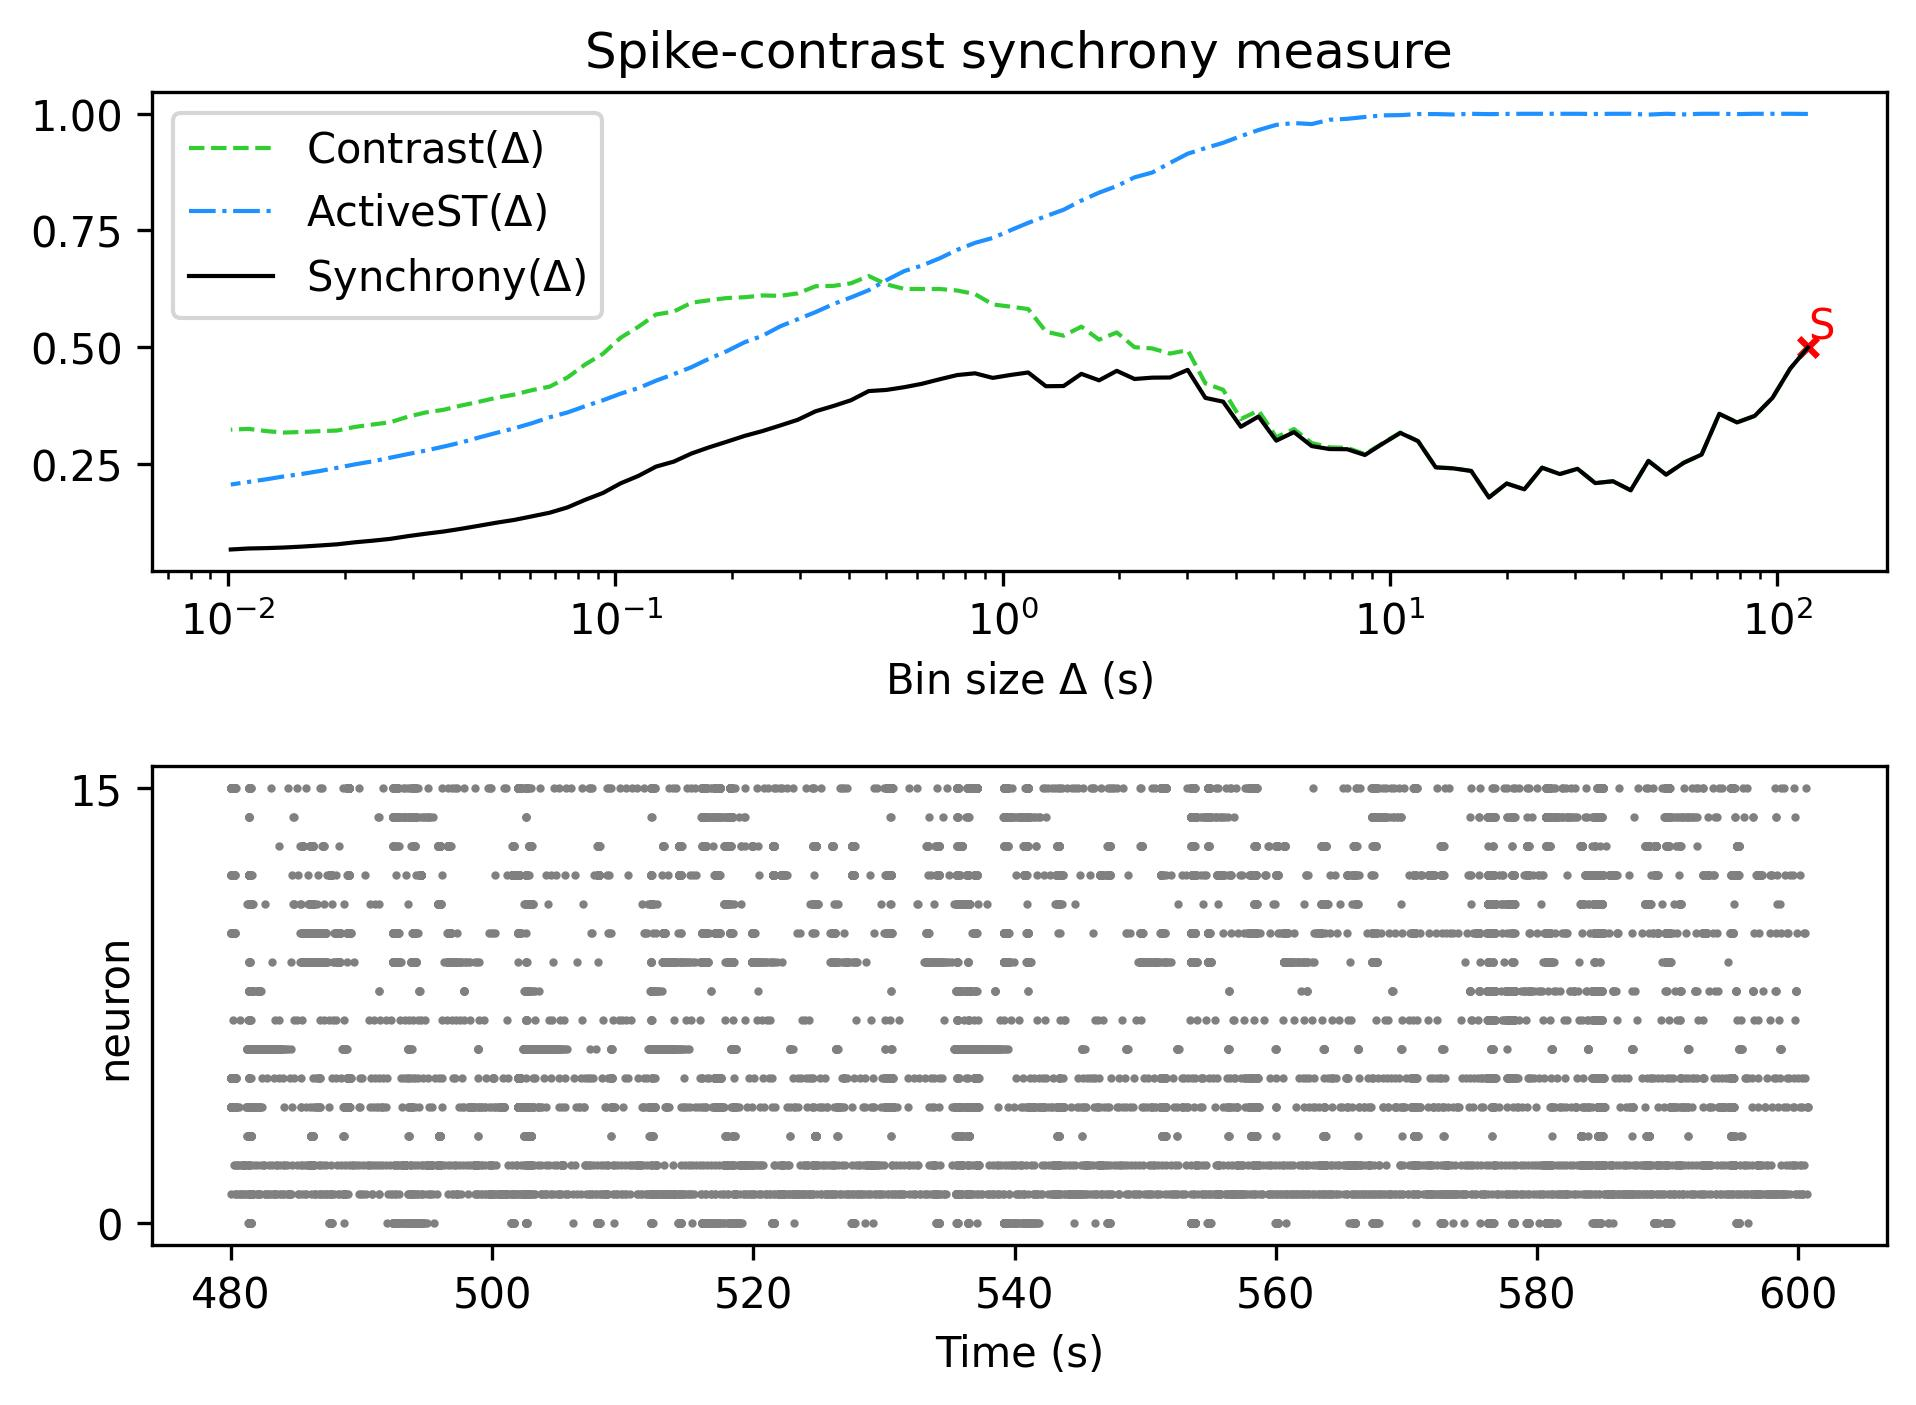

Source data for this figure (header and first rows):
, Spike-contrast (120.0 s), Spike-contrast (108.0 s), Spike-contrast (97.2 s), Spike-contrast (87.48 s), Spike-contrast (78.732 s), Spike-contrast (70.859 s), Spike-contrast (63.773 s), Spike-contrast (57.396 s), Spike-contrast (51.656 s), Spike-contrast (46.49 s), Spike-contrast (41.841 s), Spike-contrast (37.657 s), Spike-contrast (33.892 s), Spike-contrast (30.502 s), Spike-contrast (27.452 s), Spike-contrast (24.707 s), Spike-contrast (22.236 s), Spike-contrast (20.013 s), Spike-contrast (18.011 s), Spike-contrast (16.21 s), Spike-contrast (14.589 s), Spike-contrast (13.13 s), Spike-contrast (11.817 s)
0, 0.4993, 0.4539, 0.3913, 0.3527, 0.3387, 0.3571, 0.2698, 0.2523, 0.2269, 0.2562, 0.1934, 0.2127, 0.2087, 0.2394, 0.2281, 0.2418, 0.1954, 0.2079, 0.178, 0.2347, 0.2402, 0.2424, 0.2986
